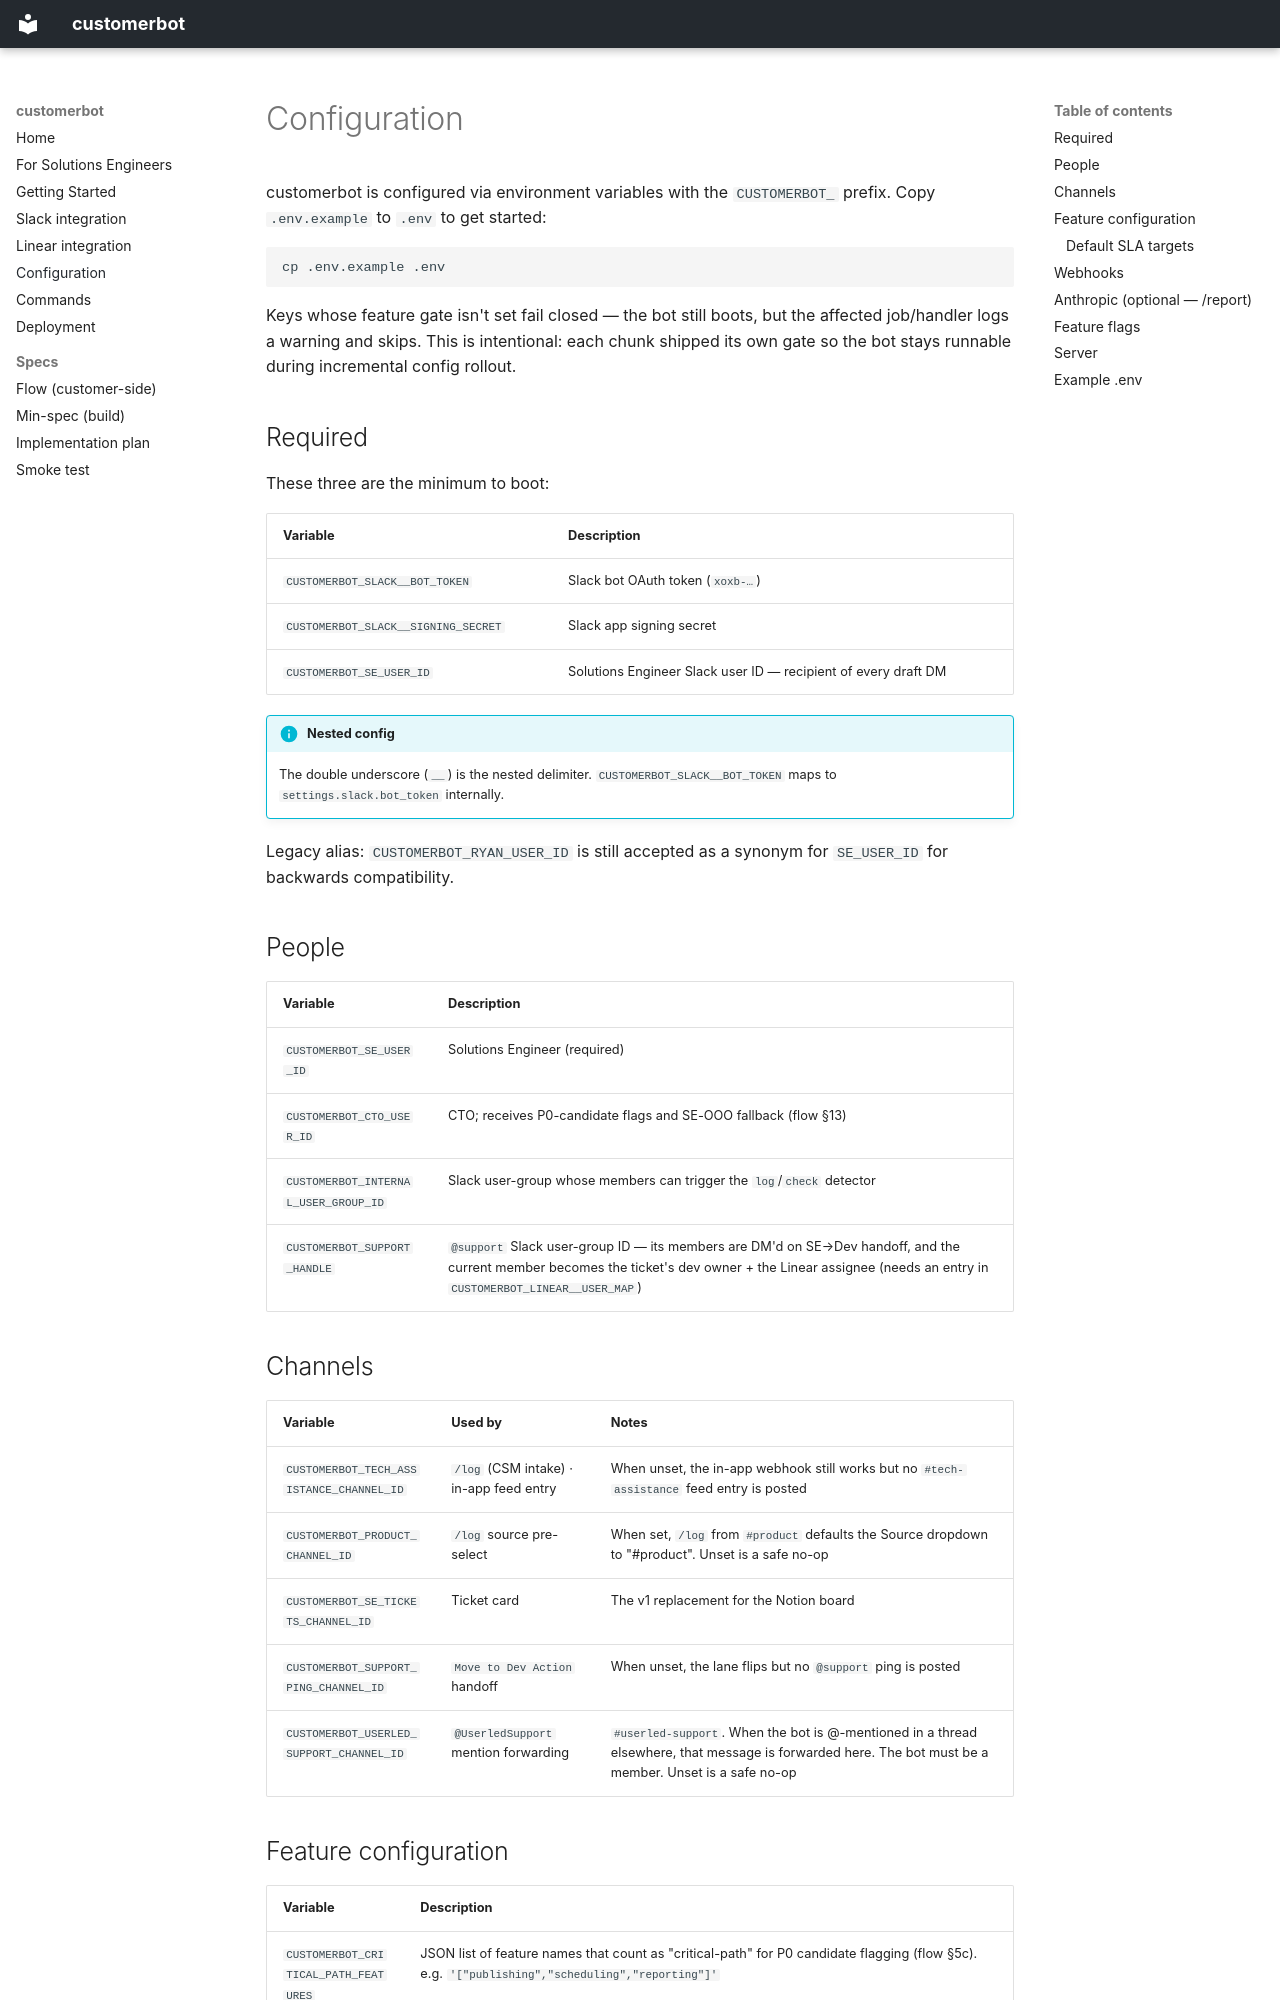

repository: Userled-Ryan/Customerbot · page: configuration/index.html · generator: mkdocs

# Configuration

customerbot is configured via environment variables with the
`CUSTOMERBOT_` prefix. Copy `.env.example` to `.env` to get started:

```sh
cp .env.example .env
```

Keys whose feature gate isn't set fail closed — the bot still boots,
but the affected job/handler logs a warning and skips. This is
intentional: each chunk shipped its own gate so the bot stays runnable
during incremental config rollout.

## Required

These three are the minimum to boot:

| Variable | Description |
|---|---|
| `CUSTOMERBOT_SLACK__BOT_TOKEN` | Slack bot OAuth token (`xoxb-…`) |
| `CUSTOMERBOT_SLACK__SIGNING_SECRET` | Slack app signing secret |
| `CUSTOMERBOT_SE_USER_ID` | Solutions Engineer Slack user ID — recipient of every draft DM |

!!! info "Nested config"
    The double underscore (`__`) is the nested delimiter.
    `CUSTOMERBOT_SLACK__BOT_TOKEN` maps to `settings.slack.bot_token`
    internally.

Legacy alias: `CUSTOMERBOT_RYAN_USER_ID` is still accepted as a
synonym for `SE_USER_ID` for backwards compatibility.

## People

| Variable | Description |
|---|---|
| `CUSTOMERBOT_SE_USER_ID` | Solutions Engineer (required) |
| `CUSTOMERBOT_CTO_USER_ID` | CTO; receives P0-candidate flags and SE-OOO fallback (flow §13) |
| `CUSTOMERBOT_INTERNAL_USER_GROUP_ID` | Slack user-group whose members can trigger the `log`/`check` detector |
| `CUSTOMERBOT_SUPPORT_HANDLE` | `@support` Slack user-group ID — its members are DM'd on SE→Dev handoff, and the current member becomes the ticket's dev owner + the Linear assignee (needs an entry in `CUSTOMERBOT_LINEAR__USER_MAP`) |

## Channels

| Variable | Used by | Notes |
|---|---|---|
| `CUSTOMERBOT_TECH_ASSISTANCE_CHANNEL_ID` | `/log` (CSM intake) · in-app feed entry | When unset, the in-app webhook still works but no `#tech-assistance` feed entry is posted |
| `CUSTOMERBOT_PRODUCT_CHANNEL_ID` | `/log` source pre-select | When set, `/log` from `#product` defaults the Source dropdown to "#product". Unset is a safe no-op |
| `CUSTOMERBOT_SE_TICKETS_CHANNEL_ID` | Ticket card | The v1 replacement for the Notion board |
| `CUSTOMERBOT_SUPPORT_PING_CHANNEL_ID` | `Move to Dev Action` handoff | When unset, the lane flips but no `@support` ping is posted |
| `CUSTOMERBOT_USERLED_SUPPORT_CHANNEL_ID` | `@UserledSupport` mention forwarding | `#userled-support`. When the bot is @-mentioned in a thread elsewhere, that message is forwarded here. The bot must be a member. Unset is a safe no-op |
